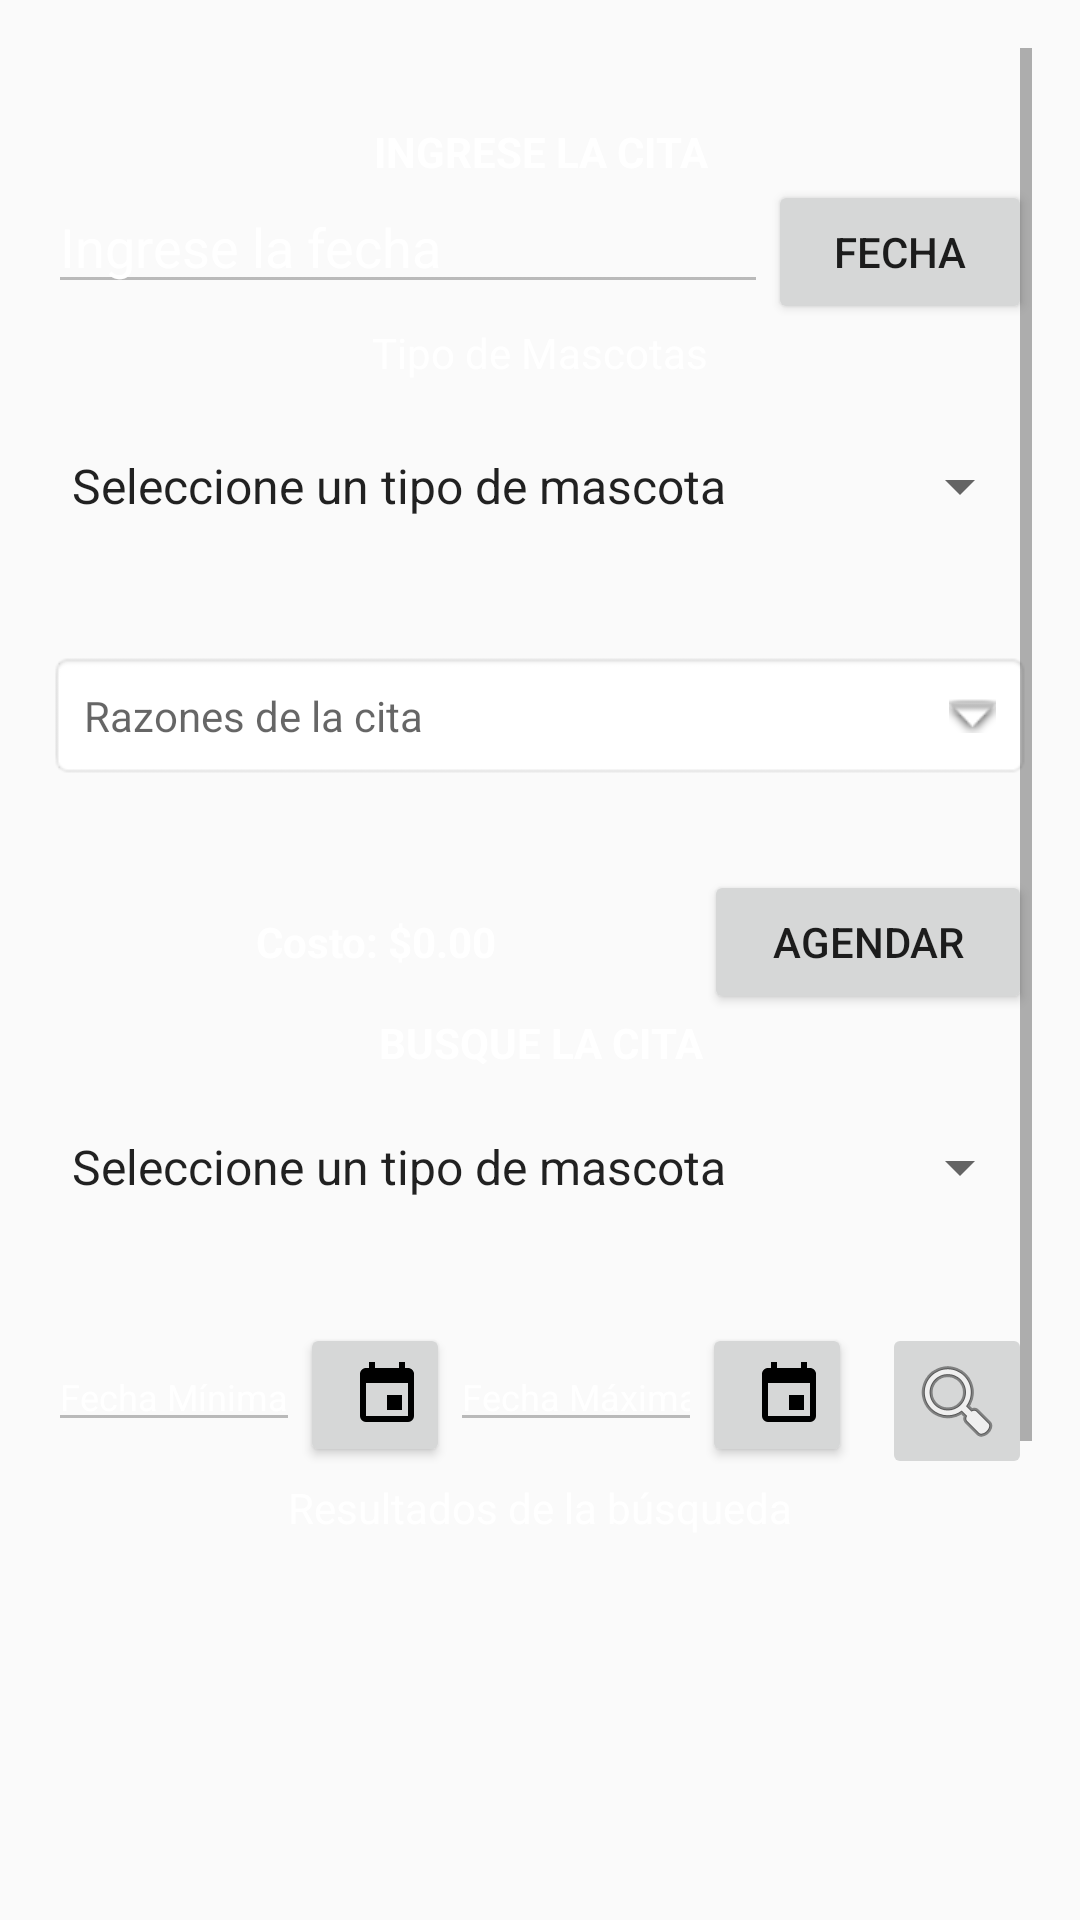

Reconstruct the res/layout file that produces this screen, plus the resources it refers to.
<!-- AndroidManifest.xml: application theme Theme.AppCompat.Light.NoActionBar -->
<!-- res/layout/activity_citas_activity.xml -->
<?xml version="1.0" encoding="utf-8"?>

<RelativeLayout xmlns:android="http://schemas.android.com/apk/res/android"
    xmlns:app="http://schemas.android.com/apk/res-auto"
    xmlns:tools="http://schemas.android.com/tools"
    android:layout_width="match_parent"
    android:layout_height="match_parent"
    android:padding="16dp"
    tools:context=".CitasActivity">

    <ScrollView
        android:layout_width="match_parent"
        android:layout_height="match_parent">
        <LinearLayout
            android:layout_width="match_parent"
            android:layout_height="match_parent"
            android:orientation="vertical"
            tools:layout_editor_absoluteX="114dp"
            tools:layout_editor_absoluteY="380dp"
            android:background="@drawable/good_night_img">

            <LinearLayout
                android:layout_width="match_parent"
                android:layout_height="wrap_content">

                <TextView
                    android:layout_width="match_parent"
                    android:layout_height="wrap_content"
                    android:gravity="center"
                    android:paddingTop="25dp"
                    android:text="INGRESE LA CITA"
                    android:textStyle="bold"
                    android:textColor="@color/white"/>

            </LinearLayout>
            <LinearLayout
                android:layout_width="match_parent"
                android:layout_height="wrap_content"
                android:orientation="horizontal">

                <EditText
                    android:id="@+id/edt_fecha"
                    android:layout_width="match_parent"
                    android:layout_height="wrap_content"
                    android:layout_weight="1"
                    android:enabled="false"
                    android:hint="Ingrese la fecha"
                    android:textColorHint="@color/white"
                    android:textColor="@color/white"/>

                <Button
                    android:id="@+id/btnDateIngreso"
                    android:layout_width="wrap_content"
                    android:layout_height="wrap_content"
                    android:text="FECHA" />


            </LinearLayout>
            <LinearLayout
                android:layout_width="match_parent"
                android:layout_height="wrap_content"
                android:gravity="center"
                android:orientation="vertical">

                <TextView
                    android:id="@+id/tv_mascotas"
                    android:layout_width="wrap_content"
                    android:layout_height="match_parent"
                    android:text="Tipo de Mascotas"
                    android:textColor="@color/white"/>

                <Spinner
                    android:id="@+id/spinner"
                    android:layout_width="match_parent"
                    android:layout_height="50dp"
                    android:layout_marginTop="10dp"
                    android:layout_marginBottom="30dp"
                    android:entries="@array/spinnerItems"
                    />

                <TextView
                    android:id="@+id/tv_detalle"
                    android:layout_width="match_parent"
                    android:layout_height="wrap_content"
                    android:layout_gravity="center"
                    android:layout_marginBottom="30dp"
                    android:background="@android:drawable/editbox_background"
                    android:drawableEnd="@android:drawable/arrow_down_float"
                    android:drawablePadding="16dp"
                    android:hint="Razones de la cita"
                    android:padding="12dp" />

                <LinearLayout
                    android:layout_width="match_parent"
                    android:layout_height="wrap_content"
                    android:orientation="horizontal">

                    <TextView
                        android:id="@+id/tv_totalShow"
                        android:layout_width="0dp"
                        android:layout_height="wrap_content"
                        android:layout_weight="2"
                        android:gravity="center"
                        android:text="Costo: $0.00"
                        android:textStyle="bold"
                        android:textColor="@color/white"/>

                    <Button
                        android:id="@+id/btnAgregar"
                        android:layout_width="0dp"
                        android:layout_height="wrap_content"
                        android:layout_weight="1"
                        android:paddingHorizontal="20dp"
                        android:text="Agendar" />
                </LinearLayout>
            </LinearLayout>

            <LinearLayout
                android:layout_width="match_parent"
                android:layout_height="wrap_content">

                <TextView
                    android:layout_width="match_parent"
                    android:layout_height="wrap_content"
                    android:gravity="center"
                    android:text="BUSQUE LA CITA"
                    android:textStyle="bold"
                    android:textColor="@color/white"/>

            </LinearLayout>
            <LinearLayout
                android:id="@+id/header"
                android:layout_width="match_parent"
                android:layout_height="wrap_content"
                android:orientation="vertical">

                <Spinner
                    android:id="@+id/spinnerBuscar"
                    android:layout_width="match_parent"
                    android:layout_height="wrap_content"
                    android:layout_marginTop="20dp"
                    android:layout_marginBottom="20dp"
                    android:entries="@array/spinnerItems"
                    />

                <LinearLayout
                    android:layout_width="match_parent"
                    android:layout_height="wrap_content"
                    android:layout_marginTop="20dp"
                    android:orientation="horizontal">

                    <LinearLayout
                        android:layout_width="match_parent"
                        android:layout_height="wrap_content"
                        android:layout_weight="1"
                        android:orientation="horizontal">

                        <EditText
                            android:id="@+id/input_minimal"
                            android:layout_width="match_parent"
                            android:layout_height="wrap_content"
                            android:layout_weight="1"
                            android:enabled="false"
                            android:hint="Fecha Mínima"
                            android:inputType="text"
                            android:textSize="12dp"
                            android:textColorHint="@color/white"
                            android:textColor="@color/white"/>

                        <Button
                            android:id="@+id/btn_minimal"
                            android:layout_width="50dp"
                            android:layout_height="wrap_content"
                            android:drawableRight="@drawable/ic_menu_calendar"
                            android:paddingEnd="9dp"
                            tools:ignore="RtlHardcoded"
                            />
                    </LinearLayout>

                    <LinearLayout
                        android:layout_width="match_parent"
                        android:layout_height="wrap_content"
                        android:layout_weight="1"
                        android:orientation="horizontal">

                        <EditText
                            android:id="@+id/input_maximal"
                            android:layout_width="match_parent"
                            android:layout_height="wrap_content"
                            android:layout_weight="1"
                            android:enabled="false"
                            android:hint="Fecha Máxima"
                            android:inputType="text"
                            android:textSize="12dp"
                            android:textColorHint="@color/white"
                            android:textColor="@color/white"/>

                        <Button
                            android:id="@+id/btn_maximal"
                            android:layout_width="50dp"
                            android:layout_height="wrap_content"
                            android:drawableRight="@drawable/ic_menu_calendar"
                            android:paddingEnd="9dp" />

                    </LinearLayout>

                    <Button
                        android:id="@+id/cari"
                        android:layout_width="50dp"
                        android:layout_height="wrap_content"
                        android:layout_gravity="end"
                        android:layout_marginStart="10dp"
                        android:drawableRight="@android:drawable/ic_menu_search"
                        android:enabled="false"
                        android:paddingEnd="9dp" />
                </LinearLayout>
            </LinearLayout>
            <TextView
                android:id="@+id/textView"
                android:layout_width="match_parent"
                android:layout_height="wrap_content"
                android:gravity="center_horizontal"
                android:text="Resultados de la búsqueda"
                android:textAlignment="center"
                android:textColor="@color/white"/>

            <androidx.recyclerview.widget.RecyclerView
                android:id="@+id/recyclerView"
                android:layout_width="match_parent"
                android:layout_height="300dp"
                app:layout_constraintBottom_toBottomOf="parent"
                app:layout_constraintEnd_toEndOf="parent"
                app:layout_constraintStart_toStartOf="parent" />

        </LinearLayout>

    </ScrollView>



</RelativeLayout>
<!-- resources referenced by this layout -->
<resources>
  <string-array name="spinnerItems">
          <item>Seleccione un tipo de mascota</item>
          <item>Loro</item>
          <item>Perro</item>
          <item>Hamster</item>
          <item>Gato</item>
          <item>Tortuga</item>
          <item>Conejo</item>
      </string-array>
  <!-- drawable ic_menu_calendar (drawable) -->
  <vector xmlns:android="http://schemas.android.com/apk/res/android"
      android:height="24dp"
      android:width="24dp"
      android:viewportWidth="24"
      android:viewportHeight="24">
      <path android:fillColor="#000" android:pathData="M19,19H5V8H19M16,1V3H8V1H6V3H5C3.89,3 3,3.89 3,5V19A2,2 0 0,0 5,21H19A2,2 0 0,0 21,19V5C21,3.89 20.1,3 19,3H18V1M17,12H12V17H17V12Z" />
  </vector>
  <!-- not gathered from this repository: default colours our renderer supplied (Android Studio template values) -->
  <color name="white">#FFFFFFFF</color>
</resources>
